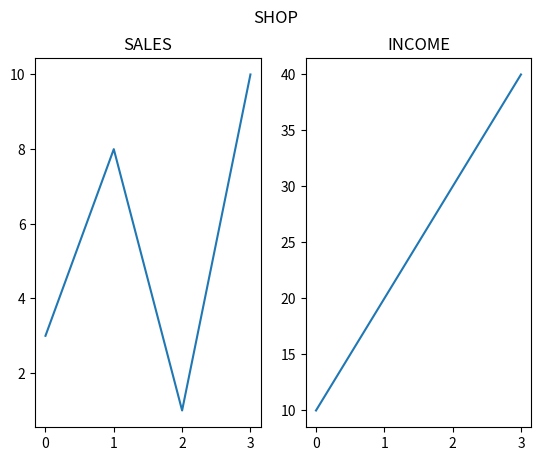

The script that saved this image:
import matplotlib.pyplot as plt
import numpy as np

x = np.array([0, 1, 2, 3])
y = np.array([3, 8, 1, 10])

plt.subplot(1, 2, 1)
plt.plot(x,y)
plt.title("SALES")

x = np.array([0, 1, 2, 3])
y = np.array([10, 20, 30, 40])

plt.subplot(1, 2, 2)
plt.plot(x,y)
plt.title("INCOME")
plt.suptitle("SHOP")

plt.show()